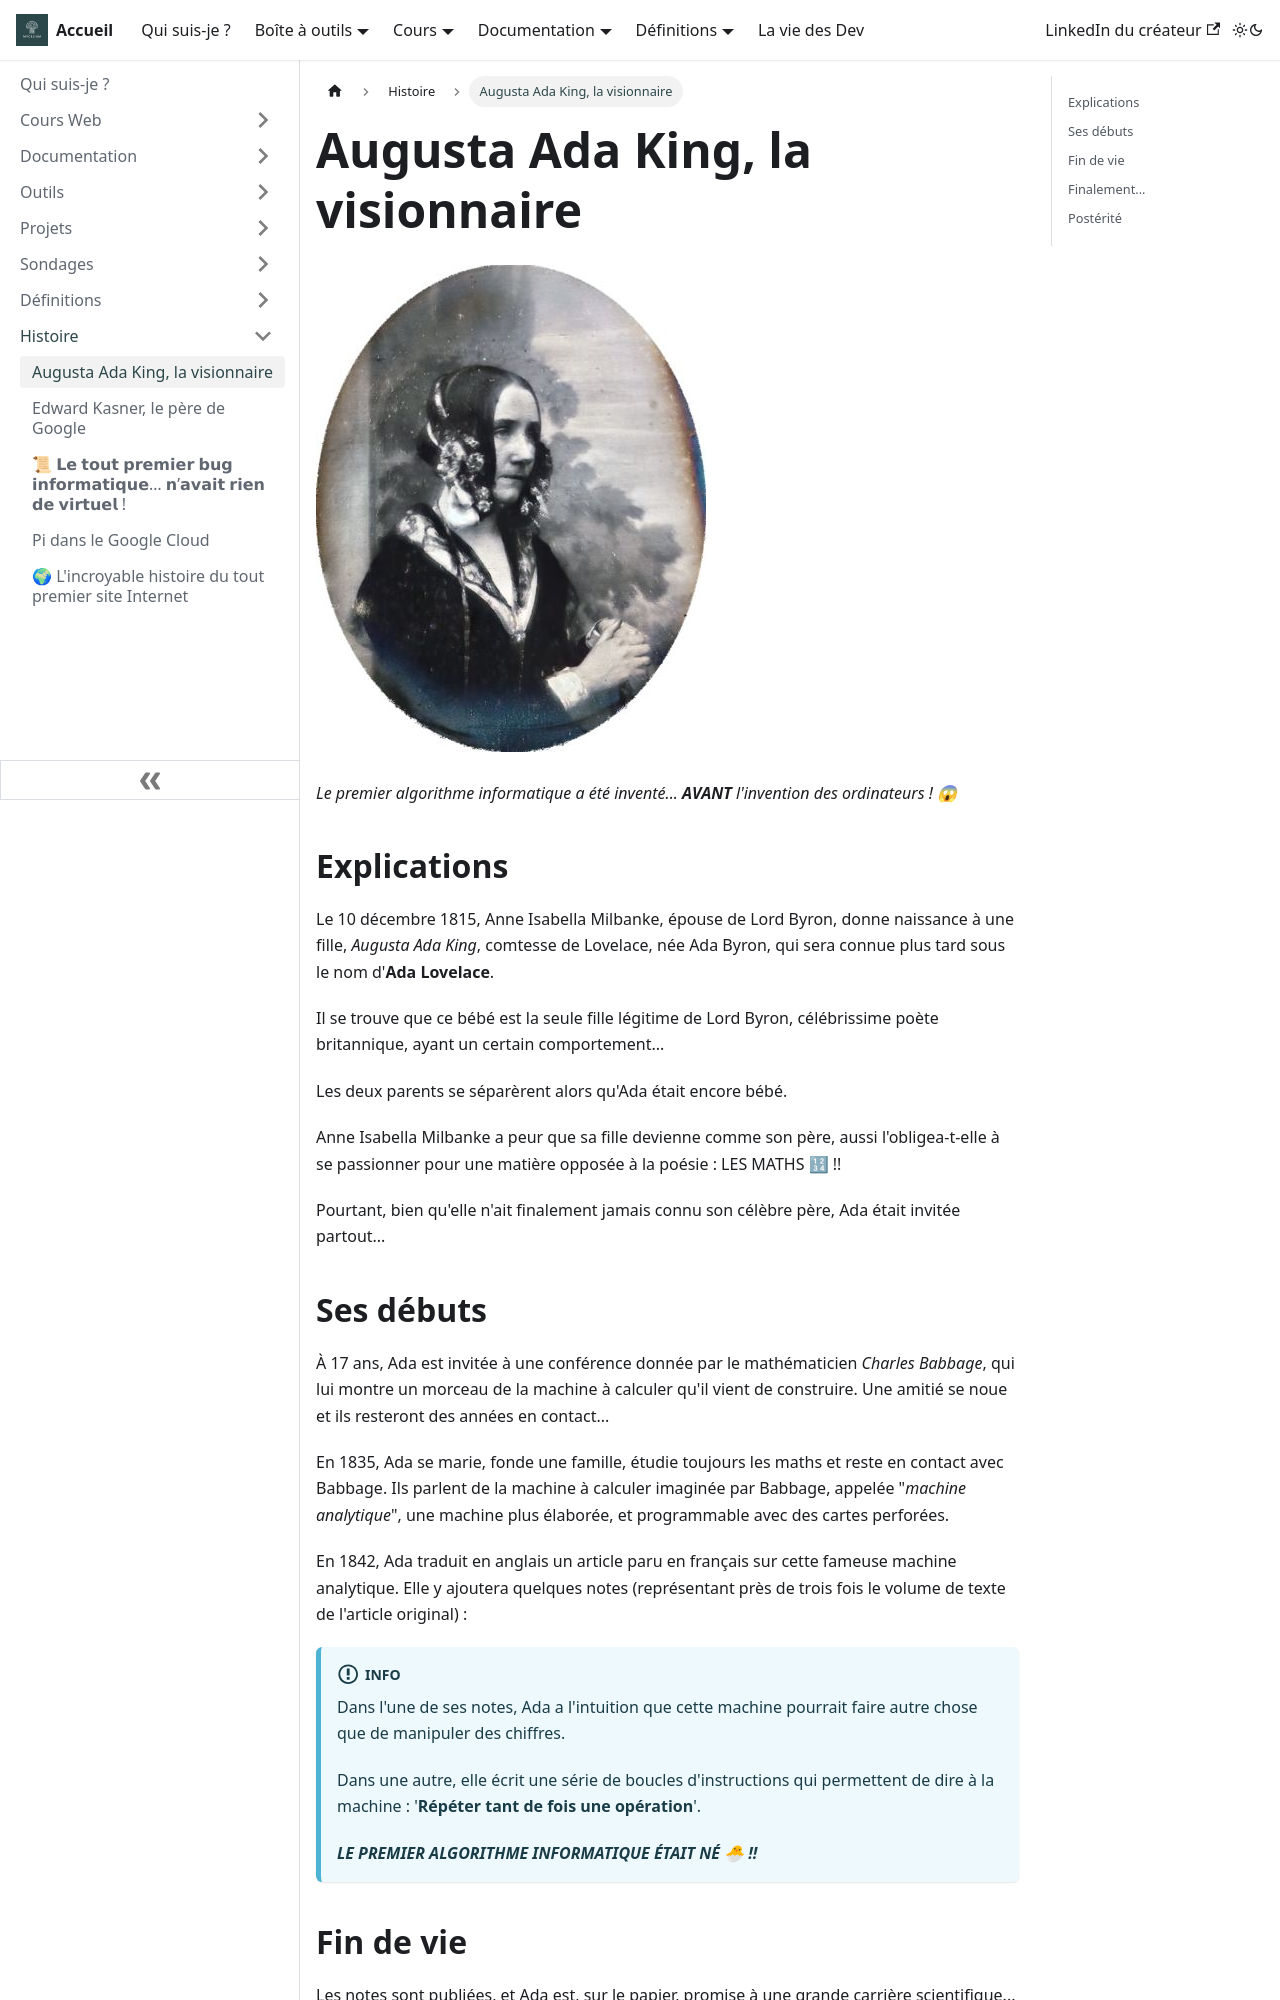

repository: Chrstn67/mycelium · page: docs/Histoire/Augusta_Ada_King/index.html · generator: docusaurus

---
tags:
  [
    Augusta Ada King,
    Ada Lovelace,
    Ada (langage),
    Charles Babbage,
    Informatique,
    Programmation,
    Algorithmie,
    Analytique,
  ]
---

# Augusta Ada King, la visionnaire

![Augusta Ada King](./Images/Lovelace.jpeg)

_Le premier algorithme informatique a été inventé... **AVANT** l'invention des ordinateurs ! 😱_

## Explications

Le 10 décembre 1815, Anne Isabella Milbanke, épouse de Lord Byron, donne naissance à une fille, _Augusta Ada King_, comtesse de Lovelace, née Ada Byron, qui sera connue plus tard sous le nom d'**Ada Lovelace**.

Il se trouve que ce bébé est la seule fille légitime de Lord Byron, célébrissime poète britannique, ayant un certain comportement...

Les deux parents se séparèrent alors qu'Ada était encore bébé.

Anne Isabella Milbanke a peur que sa fille devienne comme son père, aussi l'obligea-t-elle à se passionner pour une matière opposée à la poésie :
LES MATHS 🔢 !!

Pourtant, bien qu'elle n'ait finalement jamais connu son célèbre père, Ada était invitée partout...
